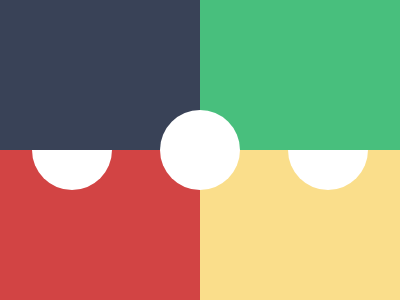

Recreate this image using only HTML and CSS.

<c h></c><c></c><c h></c>
<style>
body {
  background: conic-gradient(
    #48BF7D 90deg,
    #FADE8B 90deg 180deg,
    #D24444 180deg 270deg,
    #394257 270deg
  );
  display: grid;
  grid-template-columns: 1fr 1fr 1fr;
}
c {
  margin: auto;
  width: 80px;
  height: 80px;
  border-radius: 50%;
  background: #fff;
}
[h] {
  clip-path: inset(40px 0 0 0);
}
</style>
